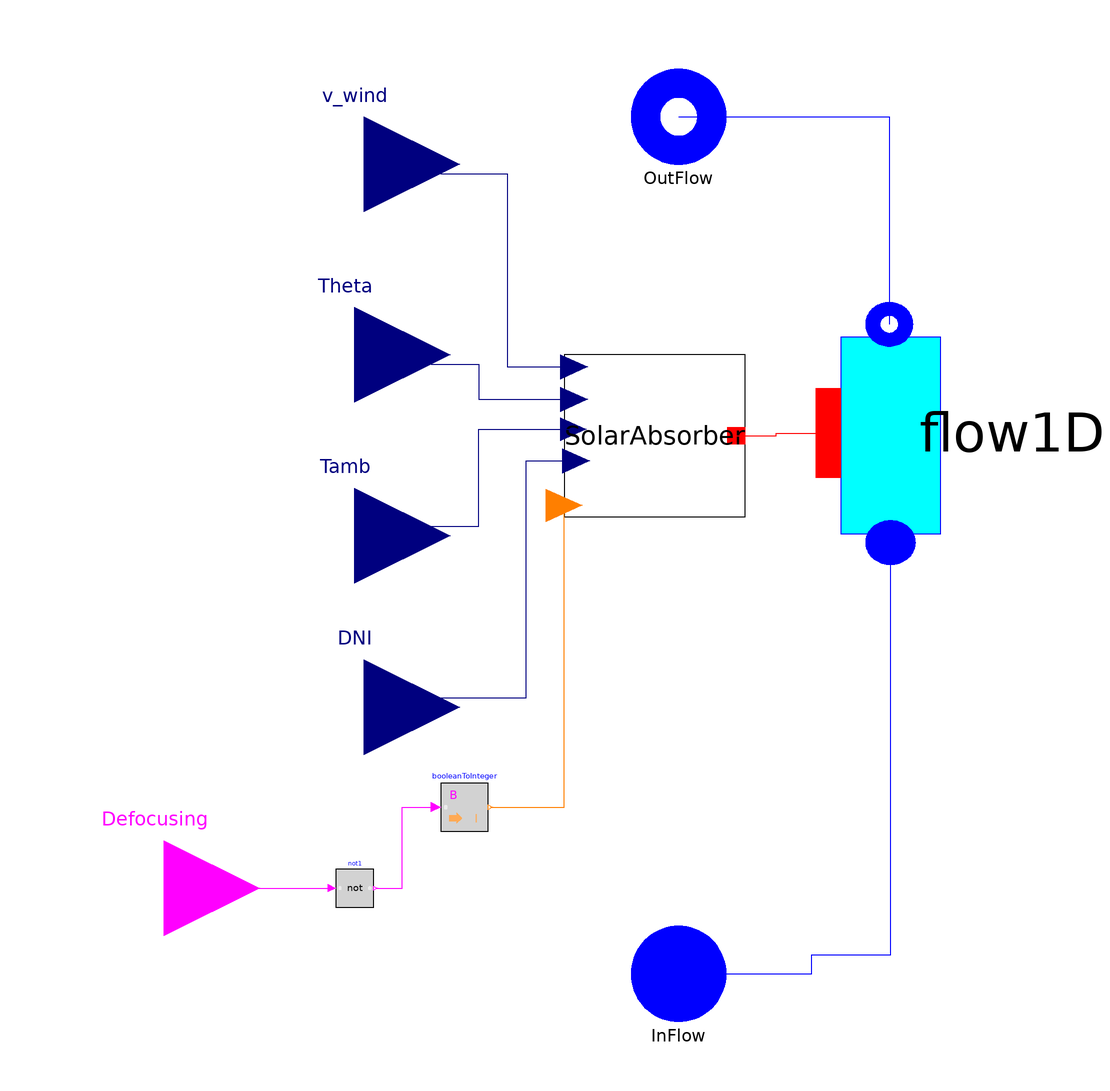

The component connection diagram of the Modelica model below, drawn from its own Placement and Line annotations.

model SolarField_Soltigua_Inc
  "Solar field model with Soltigua collector for incompressible fluids"
replaceable package Medium1 = ThermoCycle.Media.R245fa_CPRP
                                           constrainedby
    Modelica.Media.Interfaces.PartialMedium                                                      annotation (choicesAllMatching = true);

/********************* PARAMETERS *******************************************************************/
constant Real  pi = Modelica.Constants.pi;

/********************* GEOMETRIES *********************/
parameter Integer N(min=1) = 2 "Number of cells per collector";
parameter Integer Ns(min=1) = 1 "Number of Collector in series";
parameter Integer Nt(min=1) = 1 "Number of collectors in parallel";

/*********************  Parameters for convective heat transfer in the fluid *********************/

parameter Modelica.SIunits.CoefficientOfHeatTransfer Unom=300
    "Coefficient of heat transfer" annotation (Dialog(group="Heat transfer", tab="General"));
parameter Modelica.SIunits.MassFlowRate Mdotnom "Total nominal Mass flow";
// Fluid initial values
parameter Modelica.SIunits.Temperature Tstart_inlet
    "Temperature of the fluid at the inlet of the collector" annotation (Dialog(tab="Initialization"));
parameter Modelica.SIunits.Temperature Tstart_outlet
    "Temperature of the fluid at the outlet of the collector" annotation (Dialog(tab="Initialization"));

final parameter Modelica.SIunits.Temperature[Ns] Tstart_inlet_collector =  ThermoCycle.Functions.Solar.T_start_inlet(T_start_inlet=Tstart_inlet,T_start_outlet=Tstart_outlet,Ns=Ns);

final parameter Modelica.SIunits.Temperature[Ns] Tstart_outlet_collector = ThermoCycle.Functions.Solar.T_start_outlet(T_start_inlet=Tstart_inlet,T_start_outlet=Tstart_outlet,Ns=Ns);

parameter Modelica.SIunits.Pressure pstart
    "Temperature of the fluid at the inlet of the collector" annotation (Dialog(tab="Initialization"));
/*steady state */
parameter Boolean steadystate_T_fl=false
    "if true, sets the derivative of the fluid Temperature in each cell to zero during Initialization"
                                                                                                      annotation (Dialog(group="Intialization options", tab="Initialization"));
/*********************************   NUMERICAL OPTION  *************************************************************/
  import ThermoCycle.Functions.Enumerations.Discretizations;
 parameter Discretizations Discretization=ThermoCycle.Functions.Enumerations.Discretizations.centr_diff
    "Selection of the spatial discretization scheme"  annotation (Dialog(tab="Numerical options"));

/****************** GEOMETRY  *********************/
inner replaceable parameter
    ThermoCycle.Components.HeatFlow.Walls.SolarAbsorber.Geometry.Soltigua.BaseGeometry
                                                                                        CollectorGeometry
constrainedby
    ThermoCycle.Components.HeatFlow.Walls.SolarAbsorber.Geometry.Soltigua.BaseGeometry
                                                                                       annotation (choicesAllMatching=true);

/*************************** HEAT TRANSFER ************************************/
/*Secondary fluid*/
replaceable model FluidHeatTransferModel =
      ThermoCycle.Components.HeatFlow.HeatTransfer.ConvectiveHeatTransfer.MassFlowDependence
   constrainedby
    ThermoCycle.Components.HeatFlow.HeatTransfer.ConvectiveHeatTransfer.BaseClasses.PartialConvectiveCorrelation
                                                                                                        annotation (Dialog(group="Heat transfer", tab="General"),choicesAllMatching=true);

/******************************************  COMPONENTS *********************************************************/

 ThermoCycle.Components.HeatFlow.Walls.SolarAbsorber.AbsSoltigua[Ns] SolarAbsorber(each N=N, each geometry=CollectorGeometry)
    annotation (Placement(transformation(extent={{-24,6},{14,40}})));
  Modelica.Blocks.Interfaces.RealInput v_wind
    annotation (Placement(transformation(extent={{-86,60},{-46,100}}),
        iconTransformation(extent={{-12,-12},{12,12}},
        rotation=-90,
        origin={74,92})));
  Modelica.Blocks.Interfaces.RealInput Theta
    annotation (Placement(transformation(extent={{-88,20},{-48,60}}),
        iconTransformation(extent={{-13,-13},{13,13}},
        rotation=-90,
        origin={27,93})));
  Modelica.Blocks.Interfaces.RealInput Tamb
    annotation (Placement(transformation(extent={{-88,-18},{-48,22}}),
        iconTransformation(extent={{-13,-13},{13,13}},
        rotation=-90,
        origin={-23,93})));
  Modelica.Blocks.Interfaces.RealInput DNI
    annotation (Placement(transformation(extent={{-86,-54},{-46,-14}}),
        iconTransformation(extent={{-14,-14},{14,14}},
        rotation=-90,
        origin={-68,92})));
  Interfaces.Fluid.FlangeA InFlow( redeclare package Medium = Medium1)
    annotation (Placement(transformation(extent={{-10,-100},{10,-80}}),
        iconTransformation(extent={{-108,-8},{-88,12}})));
  Interfaces.Fluid.FlangeB OutFlow( redeclare package Medium = Medium1)
    annotation (Placement(transformation(extent={{-10,80},{10,100}}),
        iconTransformation(extent={{88,-8},{108,12}})));
  Components.FluidFlow.Pipes.Flow1DimInc[Ns] flow1DimInc(redeclare each package
      Medium =                                                                     Medium1,
  redeclare each final model Flow1DimIncHeatTransferModel =
        FluidHeatTransferModel,
    each N=N,
    each Nt=Nt,
    each A=CollectorGeometry.A_ext_t,
    each V=CollectorGeometry.V_tube_int,
    each Mdotnom=Mdotnom,
    each Unom=Unom,
    each pstart=pstart,
    Tstart_inlet=Tstart_inlet_collector,
    Tstart_outlet=Tstart_outlet_collector,
    each steadystate=steadystate_T_fl,
    each Discretization=Discretization)
                                  annotation (Placement(transformation(
        extent={{-27.5,-31.5},{27.5,31.5}},
        rotation=90,
        origin={44.5,23.5})));
public
  record SummaryBase
    replaceable Arrays T_profile;
    record Arrays
     parameter Integer n;
     parameter Integer Ns;
     Modelica.SIunits.Temperature[Ns,n] T_fluid;
    end Arrays;
    Real Eta_solarCollector "Total efficiency of solar collector";
    Modelica.SIunits.Power Q_htf
      "Total heat through the termal heat transfer fluid flowing in the solar collector";
  end SummaryBase;
  replaceable record SummaryClass = SummaryBase;
  SummaryClass Summary( T_profile( n=N, Ns=Ns,T_fluid = T_fluid_),Eta_solarCollector=Eta_tot,Q_htf = Q_tot);
protected
   Modelica.SIunits.Temperature T_fluid_[Ns,N];
  //,Eta_solarCollector= absorberSchott.Eta_TOT,Philoss = absorberSchott.Phi_loss_ref_m,Q_htf = flow1Dim.Q_tot);
 Real Eta_tot "Total efficiency";
 Modelica.SIunits.HeatFlowRate Q_tot
    "Total thermal energy flow on the tube from the sun [W]";
public
  Modelica.Blocks.Logical.Not not1
    annotation (Placement(transformation(extent={{-72,-76},{-64,-68}})));
  Modelica.Blocks.Math.BooleanToInteger booleanToInteger
    annotation (Placement(transformation(extent={{-50,-60},{-40,-50}})));
  Modelica.Blocks.Interfaces.BooleanInput Defocusing
    annotation (Placement(transformation(extent={{-128,-92},{-88,-52}}),
        iconTransformation(extent={{-106,-84},{-66,-44}})));
equation
   for i in 1:Ns loop
     for k in 1:N loop
     T_fluid_[i,k] = flow1DimInc[i].Cells[k].T;
     end for;
   end for;
Eta_tot = sum(SolarAbsorber[:].Eta_tot)/Ns;
Q_tot = sum(flow1DimInc[:].Q_tot) "Total power absorbed by the fluid";

for i in 1:Ns loop
     connect(Theta, SolarAbsorber[i].Theta) annotation (Line(
      points={{-68,40},{-52,40},{-52,38},{-42,38},{-42,30.65},{-21.91,30.65}},
      color={0,0,127},
      smooth=Smooth.None));
           connect(v_wind, SolarAbsorber[i].v_wind) annotation (Line(
      points={{-66,80},{-50,80},{-50,78},{-36,78},{-36,37.45},{-21.91,37.45}},
      color={0,0,127},
      smooth=Smooth.None));
     connect(SolarAbsorber[i].wall_int, flow1DimInc[i].Wall_int) annotation (Line(
      points={{12.1,23},{20.5,23},{20.5,23.5},{31.375,23.5}},
      color={255,0,0},
      smooth=Smooth.None));
  connect(Tamb, SolarAbsorber[i].Tamb) annotation (Line(
      points={{-68,2},{-56,2},{-56,4},{-42,4},{-42,24.36},{-22.1,24.36}},
      color={0,0,127},
      smooth=Smooth.None));
  connect(DNI, SolarAbsorber[i].DNI) annotation (Line(
      points={{-66,-34},{-52,-34},{-52,-32},{-32,-32},{-32,17.73},{-21.53,17.73}},
      color={0,0,127},
      smooth=Smooth.None));
    connect(booleanToInteger.y, SolarAbsorber[i].Focusing) annotation (Line(
      points={{-39.5,-55},{-24,-55},{-24,8.38}},
      color={255,127,0},
      smooth=Smooth.None));

end for;

    for i in 1: Ns - 1 loop
  connect(flow1DimInc[i].OutFlow,flow1DimInc[i+1].InFlow);
end for;

  connect(OutFlow, flow1DimInc[Ns].OutFlow) annotation (Line(
      points={{0,90},{44.2375,90},{44.2375,46.4167}},
      color={0,0,255},
      smooth=Smooth.None));
  connect(InFlow, flow1DimInc[1].InFlow) annotation (Line(
      points={{0,-90},{28,-90},{28,-86},{44.5,-86},{44.5,0.583333}},
      color={0,0,255},
      smooth=Smooth.None));

  connect(Defocusing,not1. u) annotation (Line(
      points={{-108,-72},{-72.8,-72}},
      color={255,0,255},
      smooth=Smooth.None));
  connect(not1.y,booleanToInteger. u) annotation (Line(
      points={{-63.6,-72},{-58,-72},{-58,-55},{-51,-55}},
      color={255,0,255},
      smooth=Smooth.None));
  connect(booleanToInteger.y, SolarAbsorber[1].Focusing) annotation (Line(
      points={{-39.5,-55},{-24,-55},{-24,8.38}},
      color={255,127,0},
      smooth=Smooth.None));
                                                                                                      annotation (Dialog(group="Heat transfer", tab="General"),
              Diagram(coordinateSystem(extent={{-100,-100},{100,100}},
          preserveAspectRatio=true),
                      graphics), Icon(coordinateSystem(extent={{-100,-100},{100,
            100}},
          preserveAspectRatio=true),  graphics={
        Rectangle(
          extent={{-88,82},{88,-88}},
          pattern=LinePattern.Dot,
          lineColor={0,0,0},
          fillColor={239,239,239},
          fillPattern=FillPattern.Solid),
        Rectangle(
          extent={{22,-18},{60,-50}},
          fillColor={170,255,255},
          fillPattern=FillPattern.Solid,
          pattern=LinePattern.None),
        Ellipse(
          extent={{8,-18},{38,-50}},
          fillColor={170,255,255},
          fillPattern=FillPattern.Solid,
          pattern=LinePattern.None),
        Rectangle(
          extent={{22,46},{60,14}},
          fillColor={170,255,255},
          fillPattern=FillPattern.Solid,
          pattern=LinePattern.None),
        Ellipse(
          extent={{6,46},{36,14}},
          fillColor={170,255,255},
          fillPattern=FillPattern.Solid,
          pattern=LinePattern.None),      Text(
          extent={{-80,-72},{66,-96}},
          lineColor={0,0,0},
          fillColor={255,85,85},
          fillPattern=FillPattern.Solid,
          textString="%name"),
        Rectangle(
          extent={{-52,50},{-14,18}},
          fillColor={170,255,255},
          fillPattern=FillPattern.Solid,
          pattern=LinePattern.None),
        Ellipse(
          extent={{-68,50},{-38,18}},
          fillColor={170,255,255},
          fillPattern=FillPattern.Solid,
          pattern=LinePattern.None),
        Line(
          points={{-76,32},{68,32}},
          color={0,0,255},
          smooth=Smooth.None),
        Line(
          points={{-76,32},{-76,-32},{-70,-32},{-70,-32}},
          color={0,0,255},
          smooth=Smooth.None),
        Line(
          points={{-90,2},{-76,2},{-76,2}},
          color={0,0,255},
          thickness=0.5,
          smooth=Smooth.None),
        Line(
          points={{-76,-32},{66,-32}},
          color={0,0,255},
          smooth=Smooth.None),
        Line(
          points={{68,0},{80,0},{88,0}},
          color={0,0,255},
          smooth=Smooth.None,
          thickness=0.5),
        Rectangle(
          extent={{-52,-14},{-14,-46}},
          fillColor={170,255,255},
          fillPattern=FillPattern.Solid,
          pattern=LinePattern.None),
        Ellipse(
          extent={{-66,-14},{-36,-46}},
          fillColor={170,255,255},
          fillPattern=FillPattern.Solid,
          pattern=LinePattern.None),
        Line(
          points={{68,32},{68,-32},{62,-32},{62,-32}},
          color={0,0,255},
          smooth=Smooth.None),
        Text(
          extent={{-82,74},{-52,64}},
          lineColor={0,0,0},
          textString="DNI"),
        Text(
          extent={{-34,76},{-8,68}},
          lineColor={0,0,0},
          textString="Tamb[K]"),
        Text(
          extent={{2,76},{52,68}},
          lineColor={0,0,0},
          textString="Theta[rad]"),
        Text(
          extent={{56,80},{88,64}},
          lineColor={0,0,0},
          textString="V_winD [m/s]")}),
                                 Documentation(info="<HTML>

<p><big>The <b>SolarField_Soltigua_Inc</b> model is based on the same modeling concept of the <a href=\"modelica://ThermoCycle.Components.Units.Solar.SolarField_Soltigua\">SolarField_Soltigua</a> model.
 <p><big> In this case the fluid flow through the solar collector is modeled as an incompressible fluid.
 </HTML>"));
end SolarField_Soltigua_Inc;